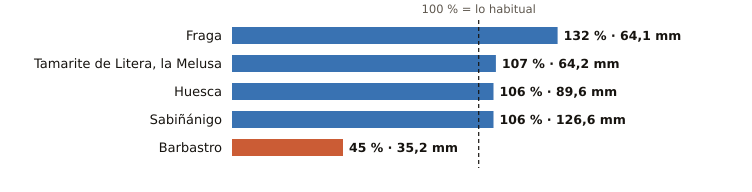

The data file committed next to this chart (first rows):
estacion, provincia, indicativo, mm_otono, referencia_mm, pct, periodo_referencia, hasta, hora
Fraga, Huesca, 9924X, 64.1, 48.7, 132, 2009-2025, 2026-10-22, 17
Tamarite de Litera, la Melusa, Huesca, 9918Y, 64.2, 60.1, 107, 2009-2025, 2026-10-22, 14
Huesca, Huesca, 9901X, 89.6, 84.3, 106, 2009-2025, 2026-10-22, 17
Sabiñánigo, Huesca, 9460X, 126.6, 118.9, 106, 2004-2025, 2026-10-22, 17
Barbastro, Huesca, 9866C, 35.2, 78.1, 45, 2009-2025, 2026-10-22, 17
